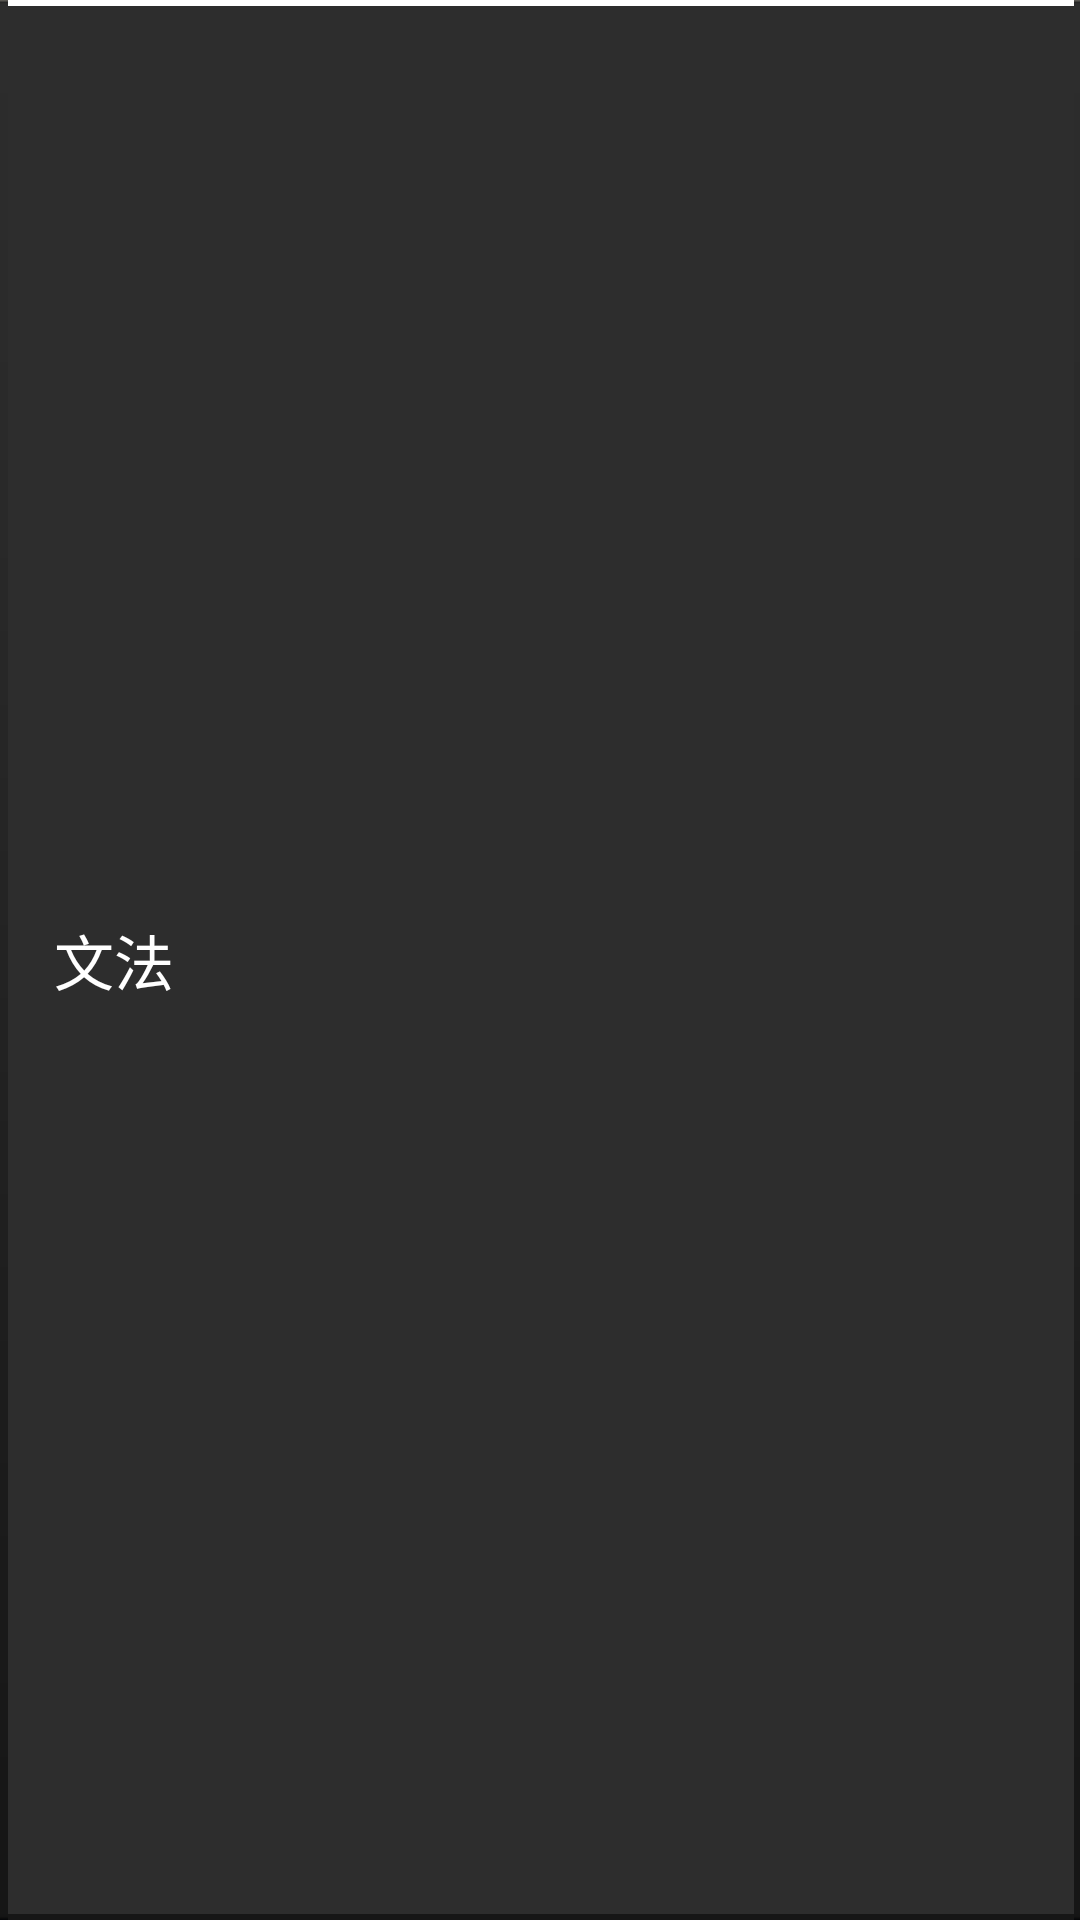

The Android layout XML behind this screen, and the referenced resources:
<!-- AndroidManifest.xml: application theme AppTheme -->
<!-- res/layout/actionbar.xml -->
<?xml version="1.0" encoding="utf-8"?>
<RelativeLayout xmlns:android="http://schemas.android.com/apk/res/android"
    xmlns:tools="http://schemas.android.com/tools"
    android:layout_width="fill_parent"
    android:layout_height="48dp"
    android:background="@drawable/actionbar_bg_black" >

    <TextView
        android:id="@+id/title"
        android:layout_width="wrap_content"
        android:layout_height="wrap_content"
        android:layout_centerVertical="true"
        android:layout_marginLeft="18dp"
        android:text="@string/app_name"
        android:textColor="#fff"
        android:textSize="20sp" />

</RelativeLayout>
<!-- resources referenced by this layout -->
<resources>
  <string name="app_name">文法</string>
  <style name="AppTheme" parent="Theme.Sherlock">
          <item name="android:windowAnimationStyle">@style/activityAnimation</item>
      </style>
  <style name="activityAnimation" parent="@android:style/Animation">
          <item name="android:activityOpenEnterAnimation">@anim/activity_scroll_from_right</item>
          <item name="android:activityOpenExitAnimation">@anim/activity_fadeout</item>
          <item name="android:activityCloseEnterAnimation">@anim/activity_fadein</item>
          <item name="android:activityCloseExitAnimation">@anim/activity_scroll_to_right</item>
      </style>
</resources>
